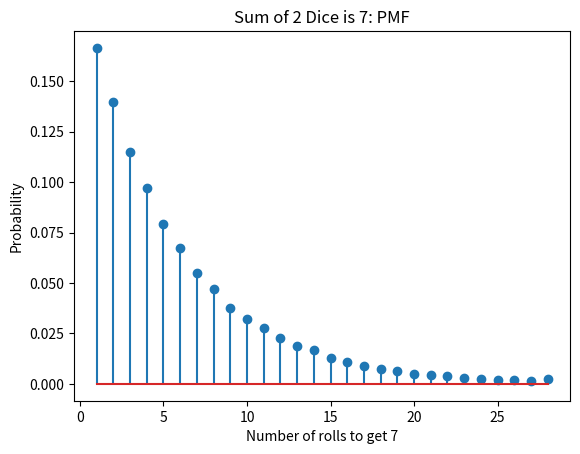

Reproduce this figure in Python.
#!/usr/bin/env python3
# -*- coding: utf-8 -*-
"""
Created on Tue Sep  3 15:12:05 2019

@author: christophermasferrer
"""

#Christopher Masferrer
#EE 381
#Lab 1
import numpy as np
import matplotlib.pyplot as plt


def sum2dice(N):
    count = [None] * N
    for i in range(0, N):
        complete = 1
        counter = 0
        while complete:
            dice1 = np.random.randint(1, 7)  # represents 6 sided dice
            dice2 = np.random.randint(1, 7)
            sum = dice1 + dice2  # summation of 2 dice
            counter += 1
            if sum == 7:  # if sum is 7 success
                complete = 0  # end while
                count[i] = counter

    b = range(1, 30)
    sb = np.size(b)
    h1, bin_edges = np.histogram(count, bins=b)
    b1 = bin_edges[0:sb - 1]
    plt.close('all')

    fig1 = plt.figure(1)
    p1 = h1 / N
    plt.stem(b1, p1)
    plt.title('Sum of 2 Dice is 7: PMF')
    plt.xlabel('Number of rolls to get 7')
    plt.ylabel('Probability')


print(sum2dice(100000))